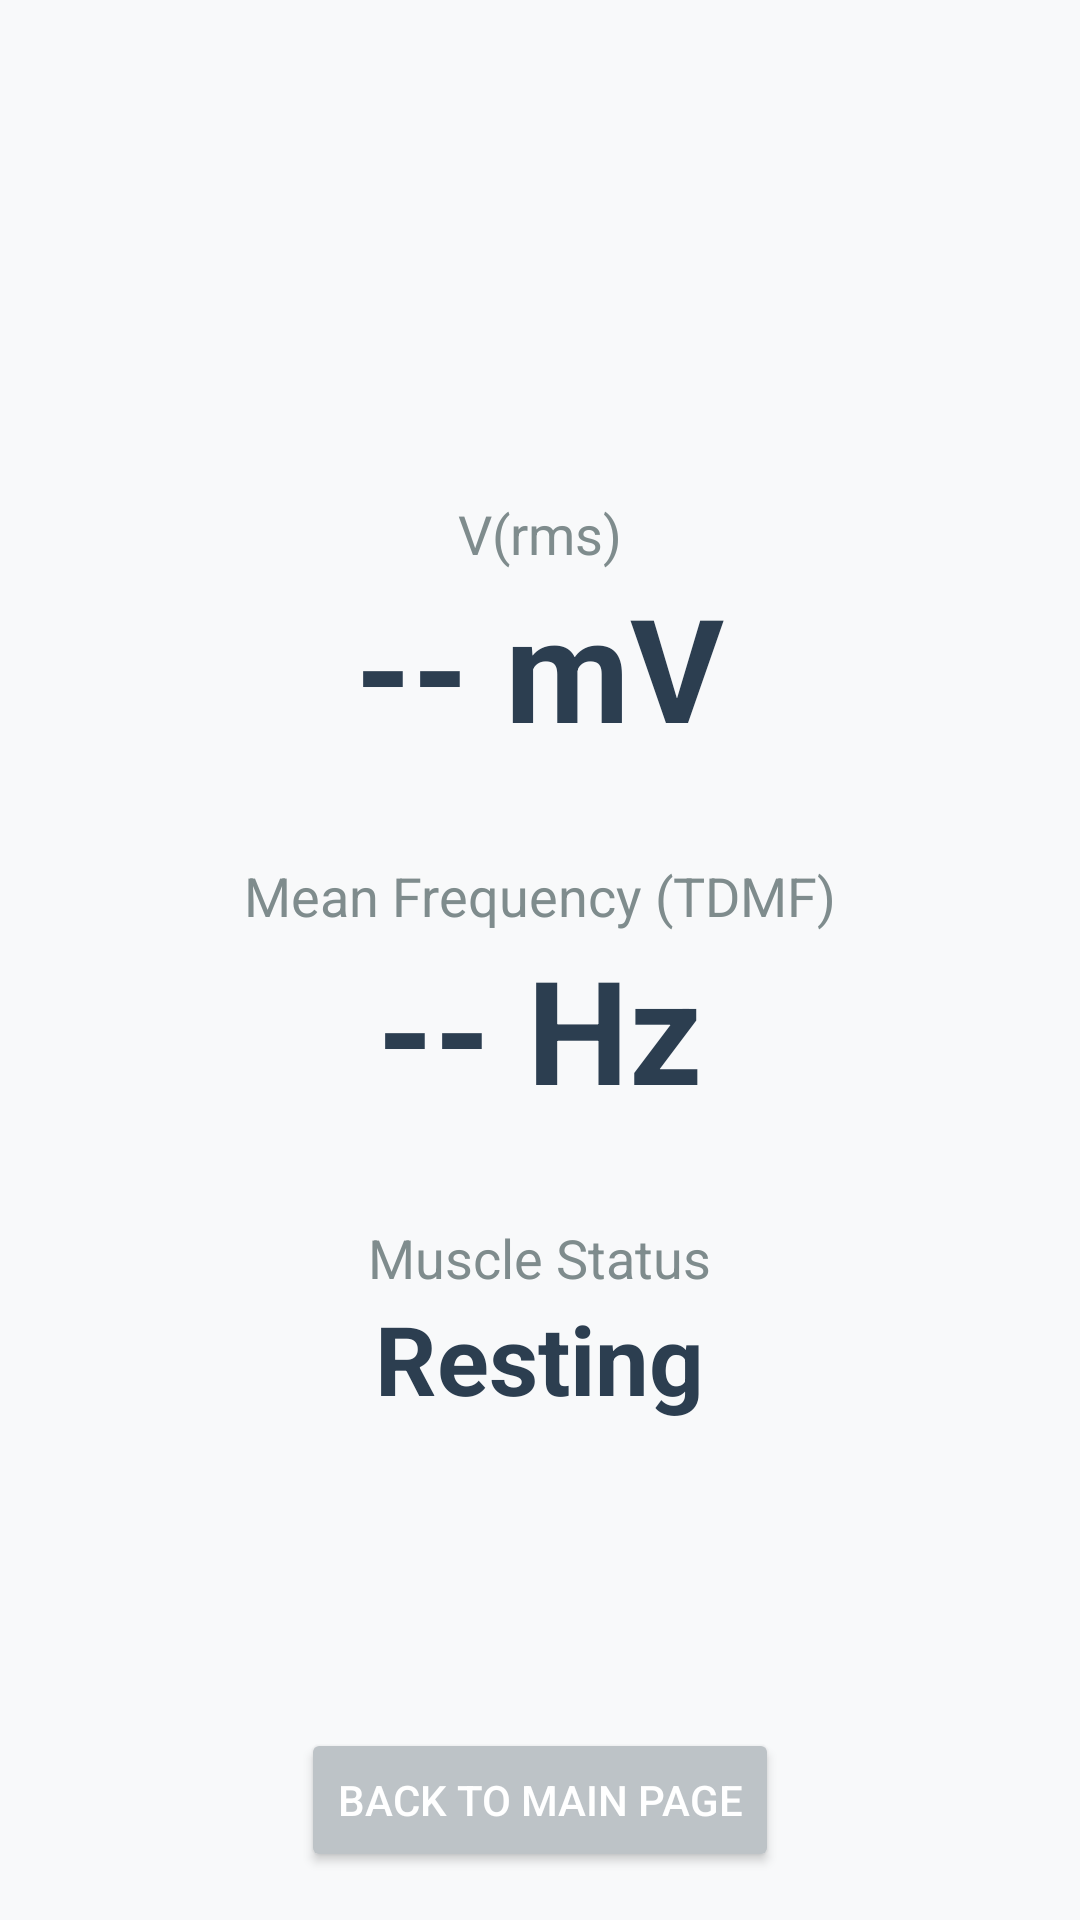

Here is an Android app screen rendered from its layout file. Give the layout XML and the strings, colors and styles it references.
<!-- AndroidManifest.xml: application theme Theme.BiobandDisplay -->
<!-- res/layout/activity_graph.xml -->
<?xml version="1.0" encoding="utf-8"?>
<RelativeLayout xmlns:android="http://schemas.android.com/apk/res/android"
    xmlns:tools="http://schemas.android.com/tools"
    android:layout_width="match_parent"
    android:layout_height="match_parent"
    android:background="#F8F9FA"
    tools:context=".GraphActivity">

    
    <ScrollView
        android:layout_width="match_parent"
        android:layout_height="wrap_content"
        android:layout_centerInParent="true">

        <LinearLayout
            android:id="@+id/emg_stats_container"
            android:layout_width="match_parent"
            android:layout_height="wrap_content"
            android:orientation="vertical"
            android:padding="24dp">

            
            <LinearLayout
                android:layout_width="match_parent"
                android:layout_height="wrap_content"
                android:gravity="center"
                android:orientation="vertical"
                android:layout_marginBottom="32dp">
                <TextView
                    android:layout_width="wrap_content"
                    android:layout_height="wrap_content"
                    android:text="V(rms)"
                    android:textColor="#7F8C8D"
                    android:textSize="18sp" />
                <TextView
                    android:id="@+id/vrms_text"
                    android:layout_width="wrap_content"
                    android:layout_height="wrap_content"
                    android:text="-- mV"
                    android:textColor="#2C3E50"
                    android:textSize="48sp"
                    android:textStyle="bold" />
            </LinearLayout>

            
            <LinearLayout
                android:layout_width="match_parent"
                android:layout_height="wrap_content"
                android:gravity="center"
                android:orientation="vertical"
                android:layout_marginBottom="32dp">
                <TextView
                    android:layout_width="wrap_content"
                    android:layout_height="wrap_content"
                    android:text="Mean Frequency (TDMF)"
                    android:textColor="#7F8C8D"
                    android:textSize="18sp" />
                <TextView
                    android:id="@+id/tdmf_text"
                    android:layout_width="wrap_content"
                    android:layout_height="wrap_content"
                    android:text="-- Hz"
                    android:textColor="#2C3E50"
                    android:textSize="48sp"
                    android:textStyle="bold" />
            </LinearLayout>

            
            <LinearLayout
                android:layout_width="match_parent"
                android:layout_height="wrap_content"
                android:gravity="center"
                android:orientation="vertical">
                <TextView
                    android:layout_width="wrap_content"
                    android:layout_height="wrap_content"
                    android:text="Muscle Status"
                    android:textColor="#7F8C8D"
                    android:textSize="18sp" />
                <TextView
                    android:id="@+id/muscle_status_text"
                    android:layout_width="wrap_content"
                    android:layout_height="wrap_content"
                    android:text="Resting"
                    android:textColor="#2C3E50"
                    android:textSize="32sp"
                    android:textStyle="bold" />
            </LinearLayout>
        </LinearLayout>
    </ScrollView>

    <Button
        android:id="@+id/back_button_emg"
        android:layout_width="wrap_content"
        android:layout_height="wrap_content"
        android:layout_alignParentBottom="true"
        android:layout_centerHorizontal="true"
        android:layout_margin="16dp"
        android:backgroundTint="#BDC3C7"
        android:textColor="#FFFFFF"
        android:text="Back to main page" />

</RelativeLayout>
<!-- resources referenced by this layout -->
<resources>
  <style name="Theme.BiobandDisplay" parent="Theme.AppCompat.Light.NoActionBar">
          
          
      </style>
</resources>
